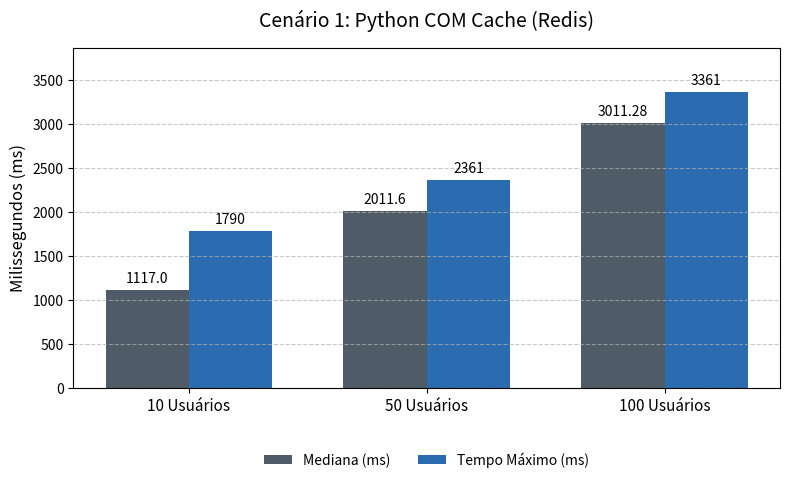

Here is the Python script that generated this plot: (Note: this script raises an exception after producing the figure.)
import matplotlib.pyplot as plt
import numpy as np

# Dados dos 4 cenários (10, 50, 100 utilizadores)
cenarios = {
    "Cenário 1: Python COM Cache (Redis)": {
        "mediana": [1117.0, 2011.6, 3011.28],
        "maximo": [1790, 2361, 3361]
    },
    "Cenário 2: Python SEM Cache": {
        "mediana": [1308.0, 2013.68, 3027.24],
        "maximo": [1809, 2506, 3506]
    },
    "Cenário 3: Ruby COM Cache (Redis)": {
        "mediana": [1304.0, 2011.49, 3014.21],
        "maximo": [1988, 2364, 3499]
    },
    "Cenário 4: Ruby SEM Cache": {
        "mediana": [1310.0, 2011.43, 3301.13],
        "maximo": [2047, 2715, 3879]
    }
}

labels = ['10 Usuários', '50 Usuários', '100 Usuários']
x = np.arange(len(labels))
width = 0.35

for i, (titulo, dados) in enumerate(cenarios.items(), 1):
    fig, ax = plt.subplots(figsize=(8, 5))
    
    bar1 = ax.bar(x - width/2, dados["mediana"], width, label='Mediana (ms)', color='#4f5b66')
    bar2 = ax.bar(x + width/2, dados["maximo"], width, label='Tempo Máximo (ms)', color='#2b6cb0')
    
    ax.set_ylabel('Milissegundos (ms)', fontsize=12)
    ax.set_title(titulo, fontsize=14, pad=15)
    ax.set_xticks(x)
    ax.set_xticklabels(labels, fontsize=11)
    
    # NOVIDADE: Aumenta o limite superior do eixo Y em 15% para os números não cortarem
    max_y = max(max(dados["mediana"]), max(dados["maximo"]))
    ax.set_ylim(0, max_y * 1.15)
    
    # Legenda movida para baixo do gráfico
    ax.legend(loc='upper center', bbox_to_anchor=(0.5, -0.15), ncol=2, frameon=False)
    ax.grid(axis='y', linestyle='--', alpha=0.7)
    
    for bar in bar1 + bar2:
        height = bar.get_height()
        ax.annotate(f'{height}',
                    xy=(bar.get_x() + bar.get_width() / 2, height),
                    xytext=(0, 3), 
                    textcoords="offset points",
                    ha='center', va='bottom', fontsize=10)
    
    plt.tight_layout()
    plt.savefig(f'imagens/grafico_cenario{i}.png', bbox_inches='tight')
    plt.close()

print("Gráficos gerados com sucesso na pasta 'imagens/' com limite de margem corrigido!")
